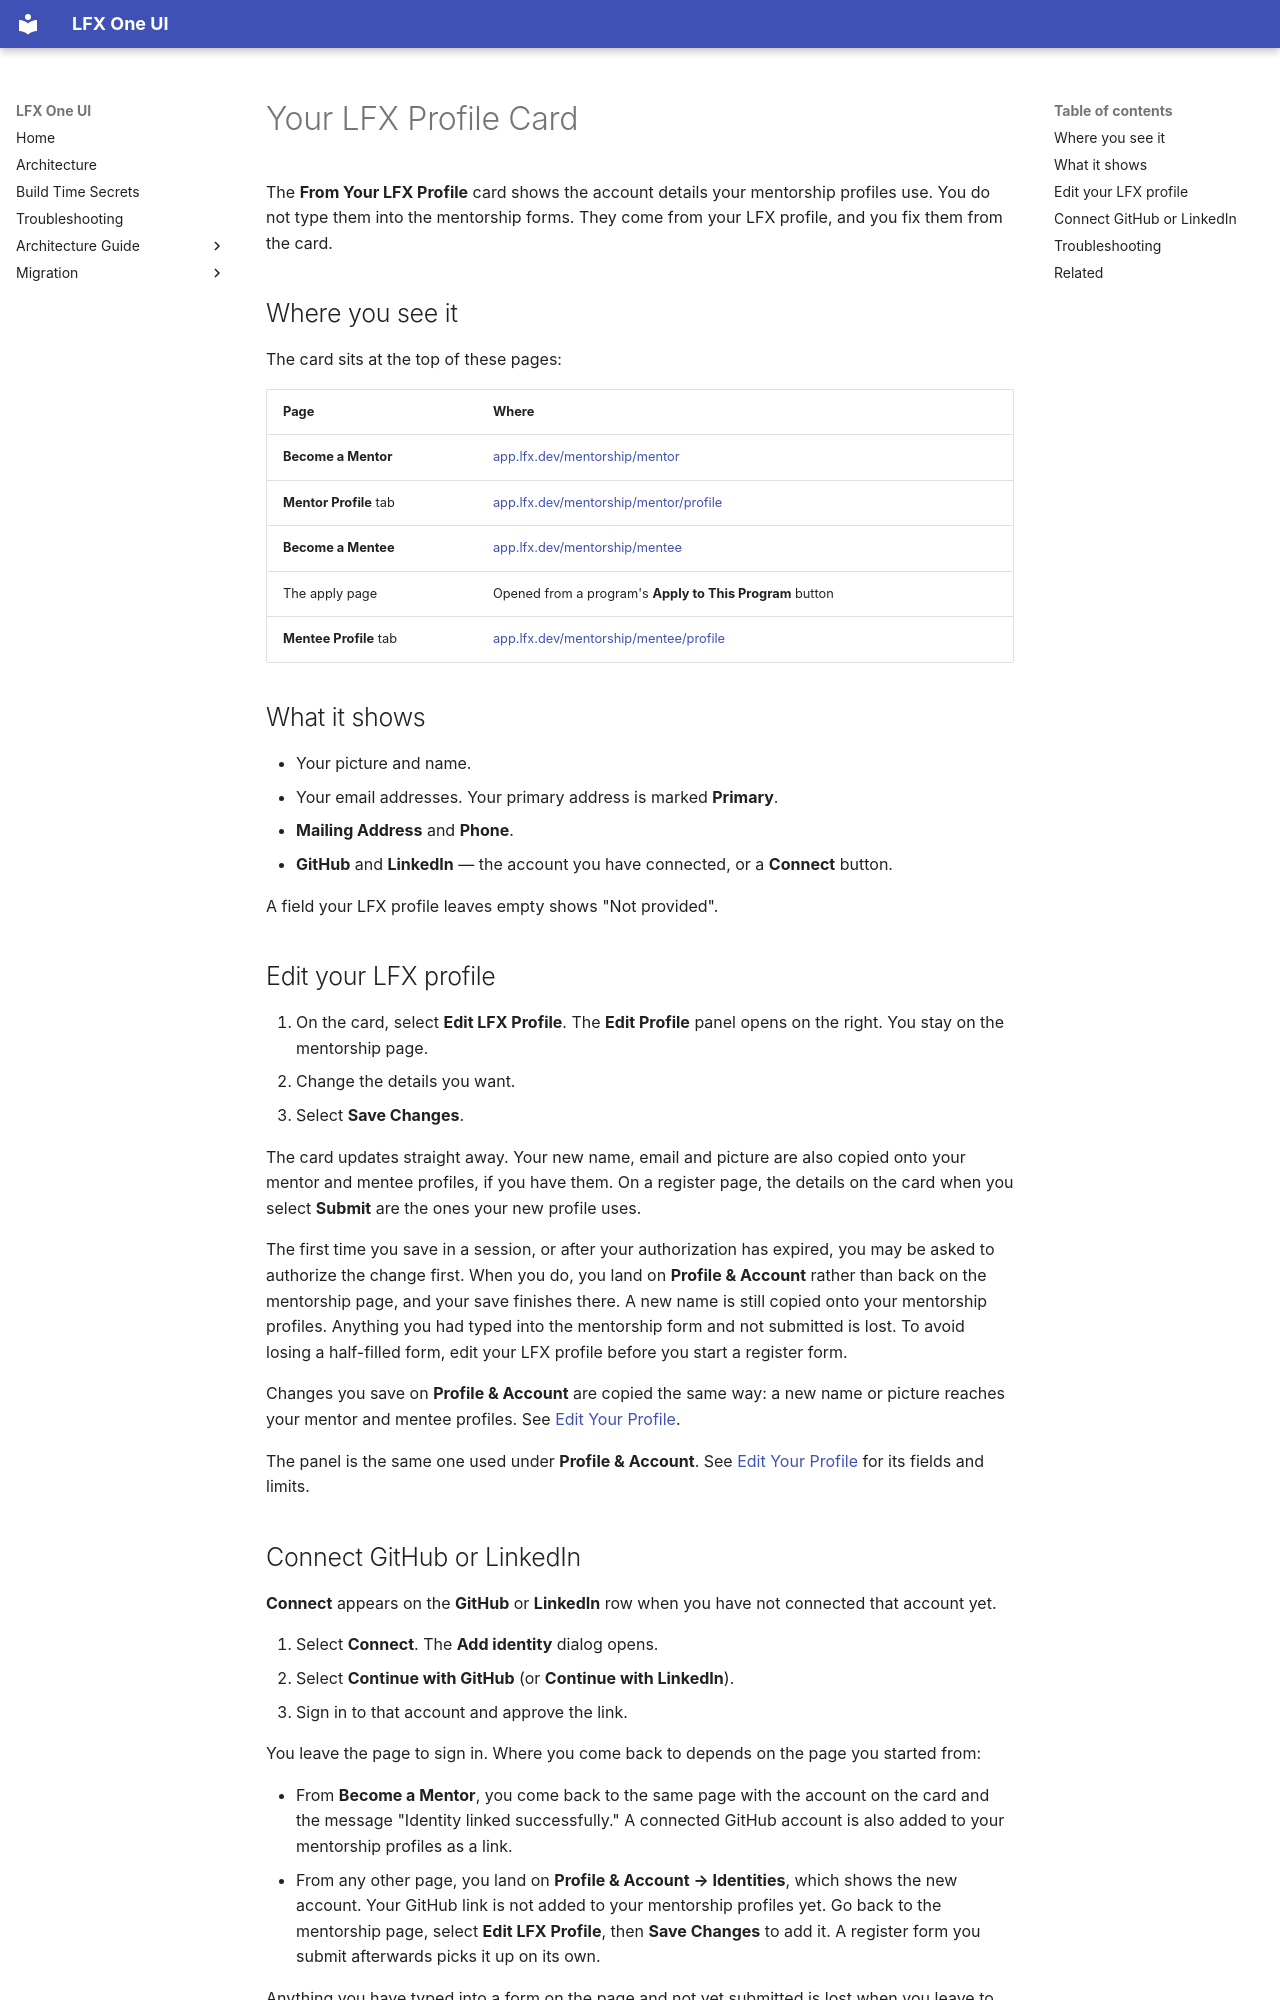

repository: linuxfoundation/lfx-self-serve · page: user/mentorship/lfx-profile-card/index.html · generator: mkdocs

---
title: Your LFX Profile Card
description: What the From Your LFX Profile card shows on the LFX Mentorship register, apply and profile pages, and how to edit your details or connect GitHub or LinkedIn from it.
audience: [all]
product_area: Mentorship
tags: [mentorship, mentee, mentor, profile, lfx-profile, github, linkedin, identities]
last_generated: 2026-10-30
last_updated: 2026-11-23
intercom_collection: Mentorship
---

The **From Your LFX Profile** card shows the account details your mentorship profiles use. You do not type them into the mentorship forms. They come from your LFX profile, and you fix them from the card.

## Where you see it

The card sits at the top of these pages:

| Page                   | Where                                                                                  |
| ---------------------- | -------------------------------------------------------------------------------------- |
| **Become a Mentor**    | [app.lfx.dev/mentorship/mentor](https://app.lfx.dev/mentorship/mentor)                 |
| **Mentor Profile** tab | [app.lfx.dev/mentorship/mentor/profile](https://app.lfx.dev/mentorship/mentor/profile) |
| **Become a Mentee**    | [app.lfx.dev/mentorship/mentee](https://app.lfx.dev/mentorship/mentee)                 |
| The apply page         | Opened from a program's **Apply to This Program** button                               |
| **Mentee Profile** tab | [app.lfx.dev/mentorship/mentee/profile](https://app.lfx.dev/mentorship/mentee/profile) |

## What it shows

- Your picture and name.
- Your email addresses. Your primary address is marked **Primary**.
- **Mailing Address** and **Phone**.
- **GitHub** and **LinkedIn** — the account you have connected, or a **Connect** button.

A field your LFX profile leaves empty shows "Not provided".

## Edit your LFX profile

1. On the card, select **Edit LFX Profile**. The **Edit Profile** panel opens on the right. You stay on the mentorship page.
2. Change the details you want.
3. Select **Save Changes**.

The card updates straight away. Your new name, email and picture are also copied onto your mentor and mentee profiles, if you have them. On a register page, the details on the card when you select **Submit** are the ones your new profile uses.

The first time you save in a session, or after your authorization has expired, you may be asked to authorize the change first. When you do, you land on **Profile & Account** rather than back on the mentorship page, and your save finishes there. A new name is still copied onto your mentorship profiles. Anything you had typed into the mentorship form and not submitted is lost. To avoid losing a half-filled form, edit your LFX profile before you start a register form.

Changes you save on **Profile & Account** are copied the same way: a new name or picture reaches your mentor and mentee profiles. See [Edit Your Profile](../../profile/edit-profile/).

The panel is the same one used under **Profile & Account**. See [Edit Your Profile](../../profile/edit-profile/) for its fields and limits.
